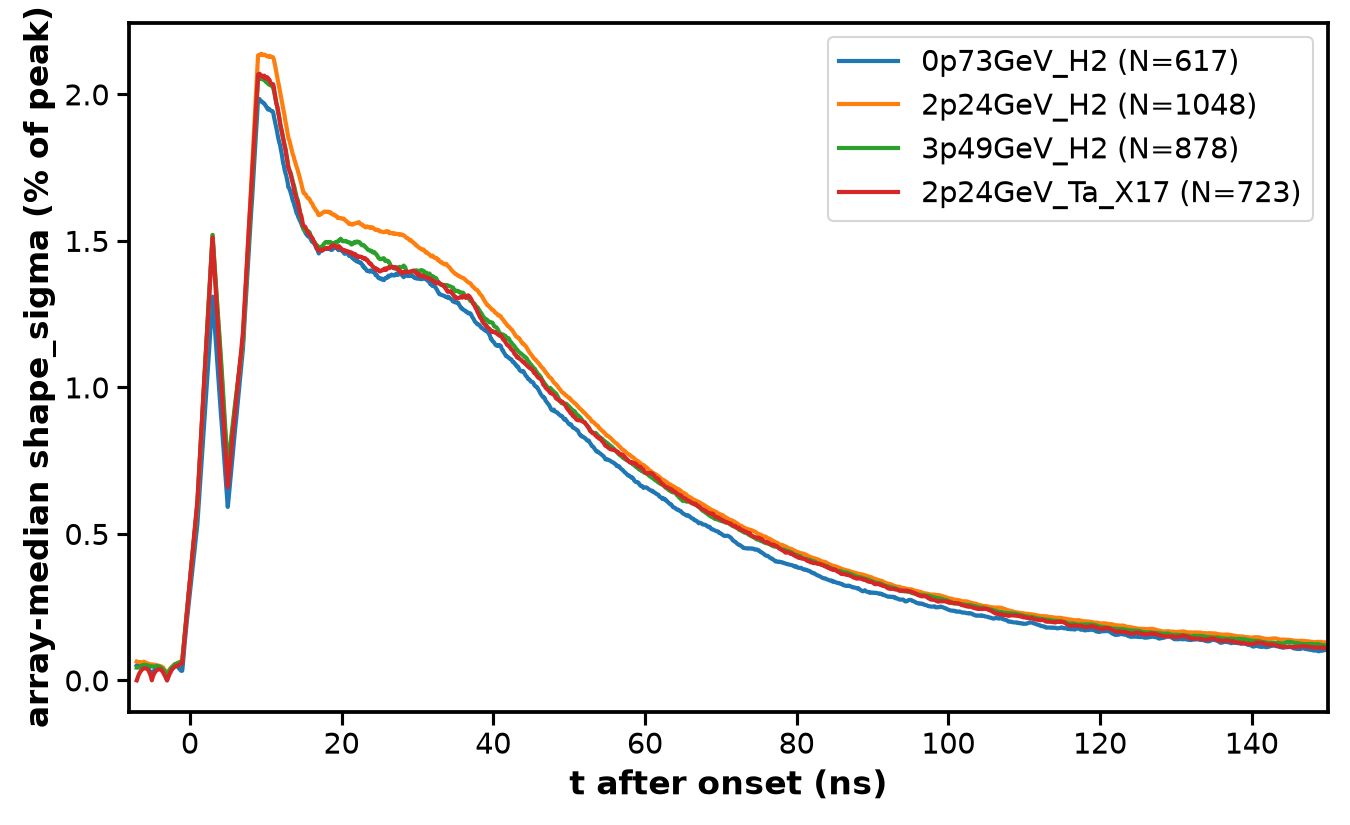

The data file committed next to this chart (first rows):
run_type	n_modules	sigma_at_peak_pct	sigma_at_t50_pct
0p73GeV_H2	617	1.955	0.692
2p24GeV_H2	1048	2.128	0.770
3p49GeV_H2	878	2.030	0.779
2p24GeV_Ta_X17	723	2.044	0.742
